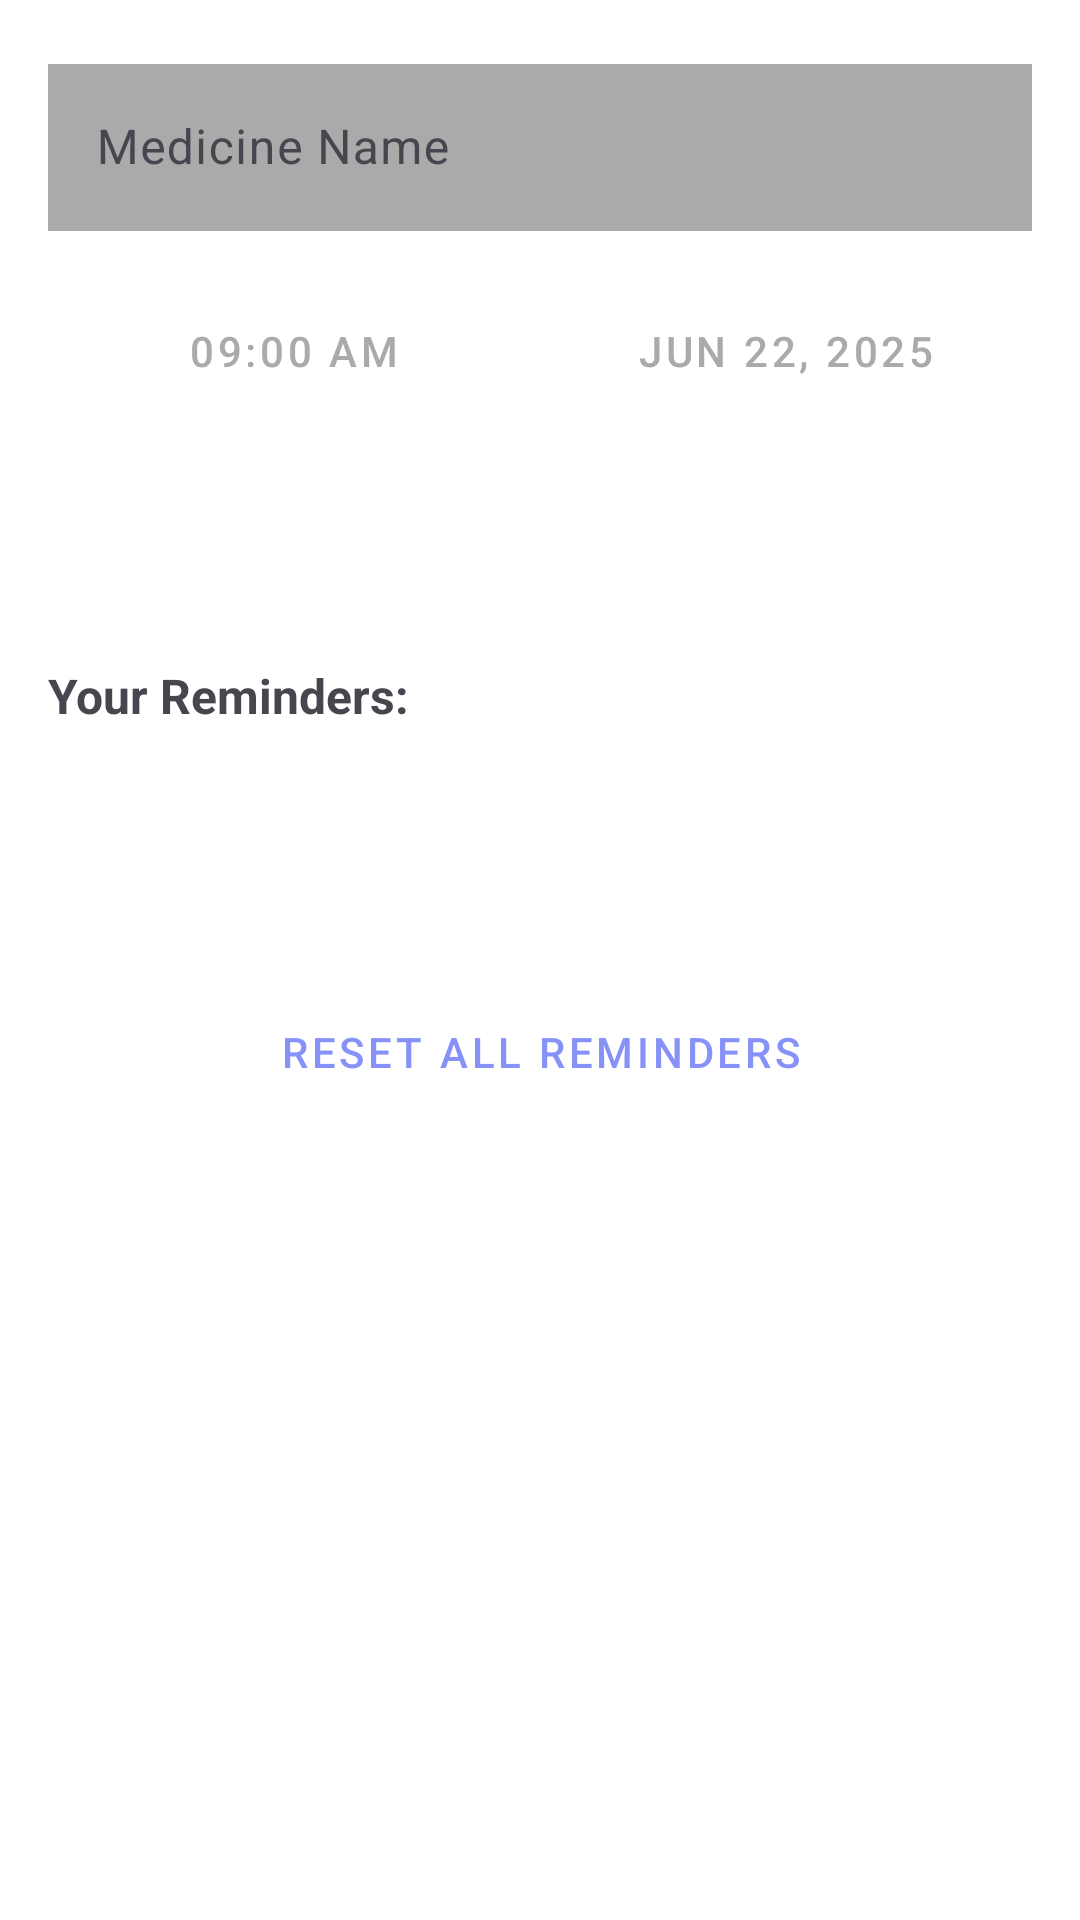

Write the Android layout XML for this screen, with the resource values it uses.
<!-- AndroidManifest.xml: application theme Theme.Medlo -->
<!-- res/layout/fragment_alarm.xml -->
<?xml version="1.0" encoding="utf-8"?>
<ScrollView xmlns:android="http://schemas.android.com/apk/res/android"
    android:layout_width="match_parent"
    android:layout_height="match_parent"
    android:padding="16dp">

    <LinearLayout
        android:layout_width="match_parent"
        android:layout_height="wrap_content"
        android:orientation="vertical">

        
        <com.google.android.material.textfield.TextInputLayout
            android:layout_width="match_parent"
            android:layout_height="wrap_content"
            android:layout_marginBottom="16dp"
            android:hint="Medicine Name">

            <com.google.android.material.textfield.TextInputEditText
                android:id="@+id/medicineNameEditText"
                android:layout_width="match_parent"
                android:layout_height="wrap_content"
                android:background="@android:color/darker_gray"/>
        </com.google.android.material.textfield.TextInputLayout>

        
        <LinearLayout
            android:layout_width="match_parent"
            android:layout_height="wrap_content"
            android:layout_marginBottom="16dp"
            android:orientation="horizontal"
            android:weightSum="2">

            <Button
                android:id="@+id/selectTimeButton"
                android:layout_width="0dp"
                android:layout_height="wrap_content"
                android:layout_weight="1"
                android:text="09:00 AM"
                android:textColor="@android:color/darker_gray"
                style="@style/Widget.MaterialComponents.Button.OutlinedButton"/>

            <Button
                android:id="@+id/selectDateButton"
                android:layout_width="0dp"
                android:layout_height="wrap_content"
                android:layout_weight="1"
                android:text="Jun 22, 2025"
                android:textColor="@android:color/darker_gray"
                style="@style/Widget.MaterialComponents.Button.OutlinedButton"/>
        </LinearLayout>

        
        <Button
            android:id="@+id/addReminderButton"
            android:layout_width="match_parent"
            android:layout_height="wrap_content"
            android:text="ADD REMINDER"
            android:textAllCaps="true"
            style="@style/Widget.MaterialComponents.Button"
            android:layout_marginBottom="16dp" />

        
        <TextView
            android:layout_width="match_parent"
            android:layout_height="wrap_content"
            android:text="Your Reminders:"
            android:textSize="16sp"
            android:textStyle="bold"
            android:layout_marginBottom="8dp" />

        
        <LinearLayout
            android:id="@+id/remindersContainer"
            android:layout_width="match_parent"
            android:layout_height="wrap_content"
            android:orientation="vertical" />

        
        <Button
            android:id="@+id/saveButton"
            android:layout_width="match_parent"
            android:layout_height="wrap_content"
            android:text="SAVE ALL REMINDERS"
            android:textAllCaps="true"
            android:layout_marginTop="16dp"
            style="@style/Widget.MaterialComponents.Button"/>
        <Button
            android:id="@+id/resetButton"
            android:layout_width="match_parent"
            android:layout_height="wrap_content"
            android:layout_marginTop="12dp"
            android:text="Reset All Reminders"
            style="@style/Widget.MaterialComponents.Button.OutlinedButton" />

    </LinearLayout>
</ScrollView>
<!-- resources referenced by this layout -->
<resources>
  <style name="Theme.Medlo" parent="Theme.Material3.DayNight.NoActionBar">
          
          
          <item name="colorPrimary">@color/lavender</item>
          <item name="colorPrimaryVariant">@color/lavender</item>
          <item name="colorOnPrimary">@color/white</item>
          <item name="android:windowBackground">@color/white</item>
          <item name="colorSurface">@color/white</item>
          <item name="colorOnSurface">@color/black</item>
      </style>
  <color name="lavender">#8692f7</color>
  <color name="white">#FFFFFFFF</color>
  <color name="black">#FF000000</color>
</resources>
